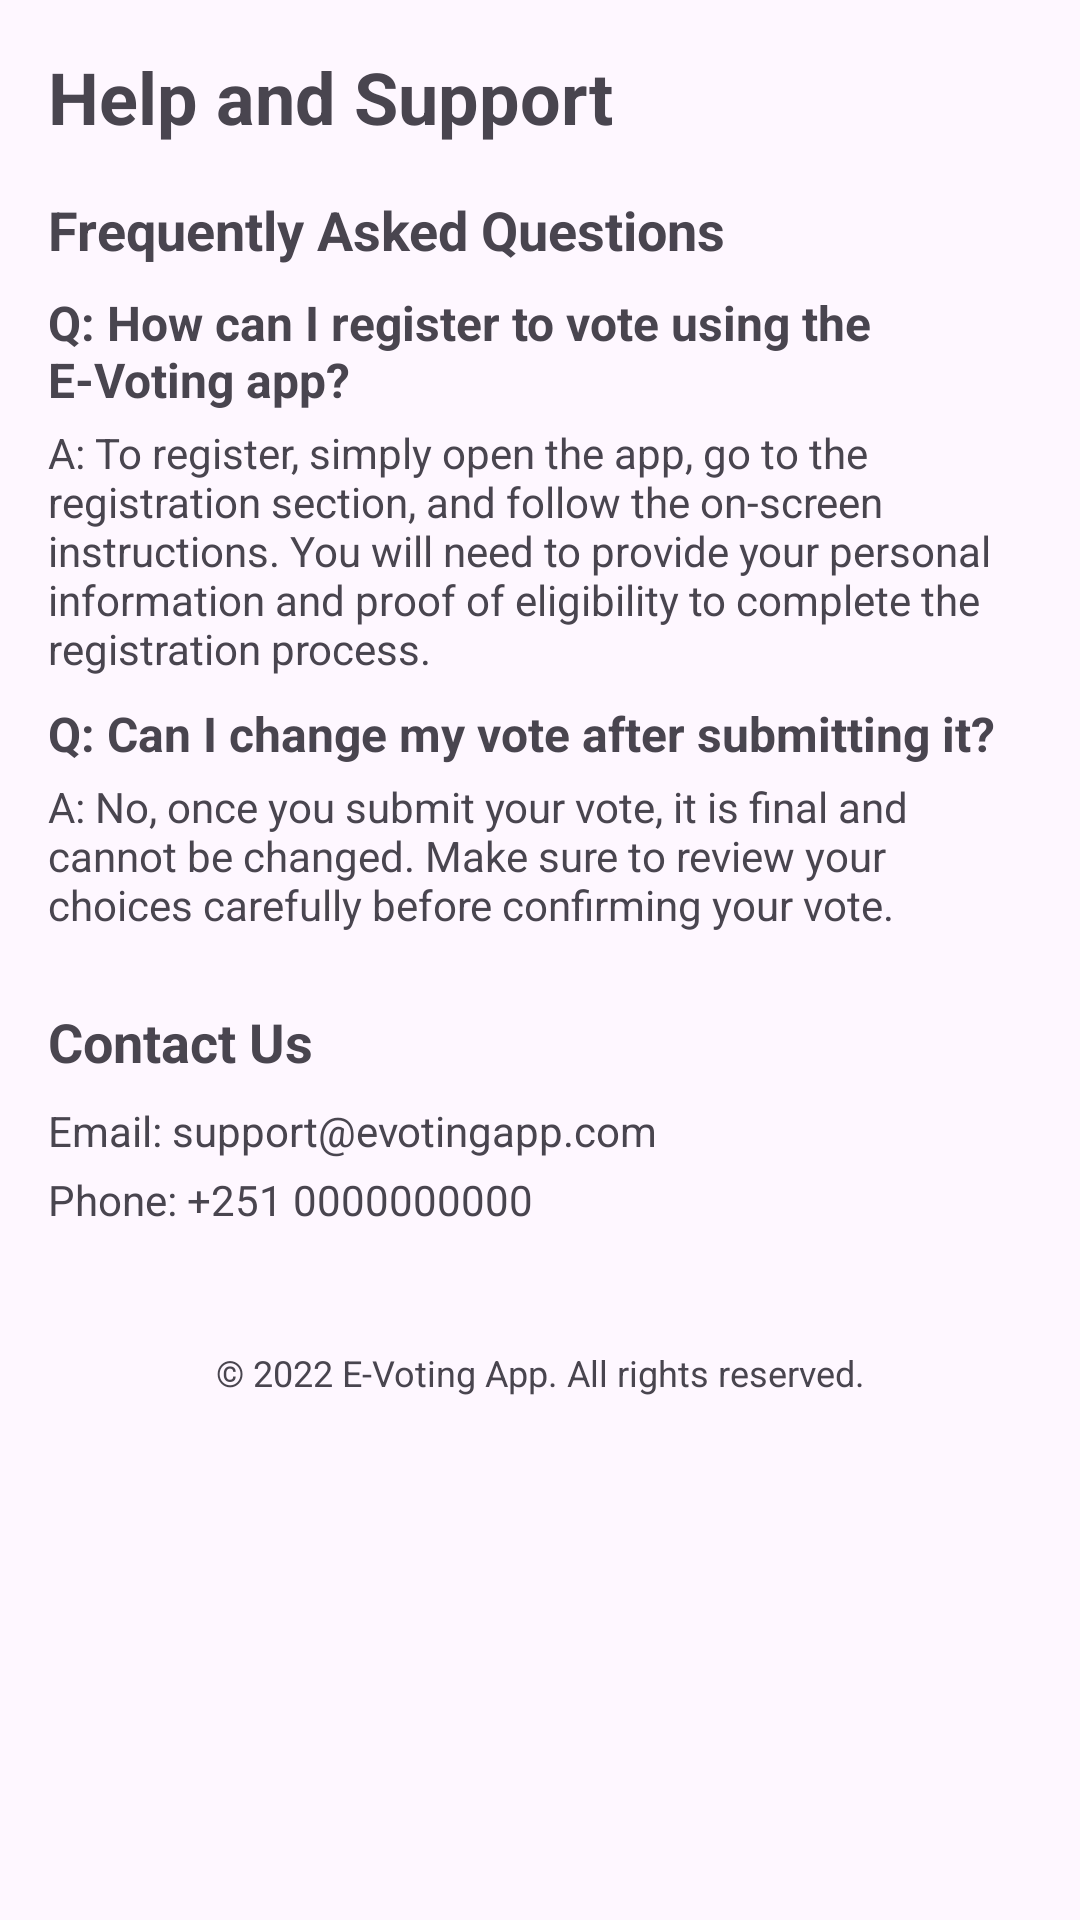

Produce the Android XML layout that renders to this screen, including the resource entries it uses.
<!-- AndroidManifest.xml: application theme Theme.Myvote -->
<!-- res/layout/fragment_help.xml -->
<?xml version="1.0" encoding="utf-8"?>
<FrameLayout xmlns:android="http://schemas.android.com/apk/res/android"
    xmlns:tools="http://schemas.android.com/tools"
    android:layout_width="match_parent"
    android:layout_height="match_parent"
    tools:context=".HelpFragment">

    <ScrollView
        android:layout_width="match_parent"
        android:layout_height="match_parent">

        <LinearLayout
            android:layout_width="match_parent"
            android:layout_height="wrap_content"
            android:orientation="vertical"
            android:padding="16dp">

            
            <TextView
                android:id="@+id/title_text"
                android:layout_width="match_parent"
                android:layout_height="wrap_content"
                android:text="Help and Support"
                android:textSize="24sp"
                android:textStyle="bold"
                android:paddingBottom="16dp" />

            
            <LinearLayout
                android:layout_width="match_parent"
                android:layout_height="wrap_content"
                android:orientation="vertical"
                android:paddingBottom="16dp">

                <TextView
                    android:id="@+id/faq_title"
                    android:layout_width="match_parent"
                    android:layout_height="wrap_content"
                    android:text="Frequently Asked Questions"
                    android:textSize="18sp"
                    android:textStyle="bold"
                    android:paddingBottom="8dp" />

                <TextView
                    android:id="@+id/faq_question1"
                    android:layout_width="match_parent"
                    android:layout_height="wrap_content"
                    android:text="Q: How can I register to vote using the E-Voting app?"
                    android:textSize="16sp"
                    android:textStyle="bold"
                    android:paddingBottom="4dp" />

                <TextView
                    android:id="@+id/faq_answer1"
                    android:layout_width="match_parent"
                    android:layout_height="wrap_content"
                    android:text="A: To register, simply open the app, go to the registration section, and follow the on-screen instructions. You will need to provide your personal information and proof of eligibility to complete the registration process."
                    android:textSize="14sp"
                    android:paddingBottom="8dp" />

                <TextView
                    android:id="@+id/faq_question2"
                    android:layout_width="match_parent"
                    android:layout_height="wrap_content"
                    android:text="Q: Can I change my vote after submitting it?"
                    android:textSize="16sp"
                    android:textStyle="bold"
                    android:paddingBottom="4dp" />

                <TextView
                    android:id="@+id/faq_answer2"
                    android:layout_width="match_parent"
                    android:layout_height="wrap_content"
                    android:text="A: No, once you submit your vote, it is final and cannot be changed. Make sure to review your choices carefully before confirming your vote."
                    android:textSize="14sp"
                    android:paddingBottom="8dp" />

            </LinearLayout>

            
            <LinearLayout
                android:layout_width="match_parent"
                android:layout_height="wrap_content"
                android:orientation="vertical"
                android:paddingBottom="16dp">

                <TextView
                    android:id="@+id/contact_title"
                    android:layout_width="match_parent"
                    android:layout_height="wrap_content"
                    android:text="Contact Us"
                    android:textSize="18sp"
                    android:textStyle="bold"
                    android:paddingBottom="8dp" />

                <TextView
                    android:id="@+id/contact_email"
                    android:layout_width="match_parent"
                    android:layout_height="wrap_content"
                    android:text="Email: support@evotingapp.com"
                    android:textSize="14sp"
                    android:paddingBottom="4dp" />

                <TextView
                    android:id="@+id/contact_phone"
                    android:layout_width="match_parent"
                    android:layout_height="wrap_content"
                    android:text="Phone: +251 0000000000"
                    android:textSize="14sp"
                    android:paddingBottom="8dp" />

            </LinearLayout>

            
            <TextView
                android:id="@+id/footer_text"
                android:layout_width="match_parent"
                android:layout_height="wrap_content"
                android:text="© 2022 E-Voting App. All rights reserved."
                android:textSize="12sp"
                android:gravity="center"
                android:paddingTop="16dp" />

        </LinearLayout>
    </ScrollView>

</FrameLayout>
<!-- resources referenced by this layout -->
<resources>
  <style name="Theme.Myvote" parent="Base.Theme.Myvote" />
  <style name="Base.Theme.Myvote" parent="Theme.Material3.DayNight.NoActionBar">
          
          
      </style>
</resources>
